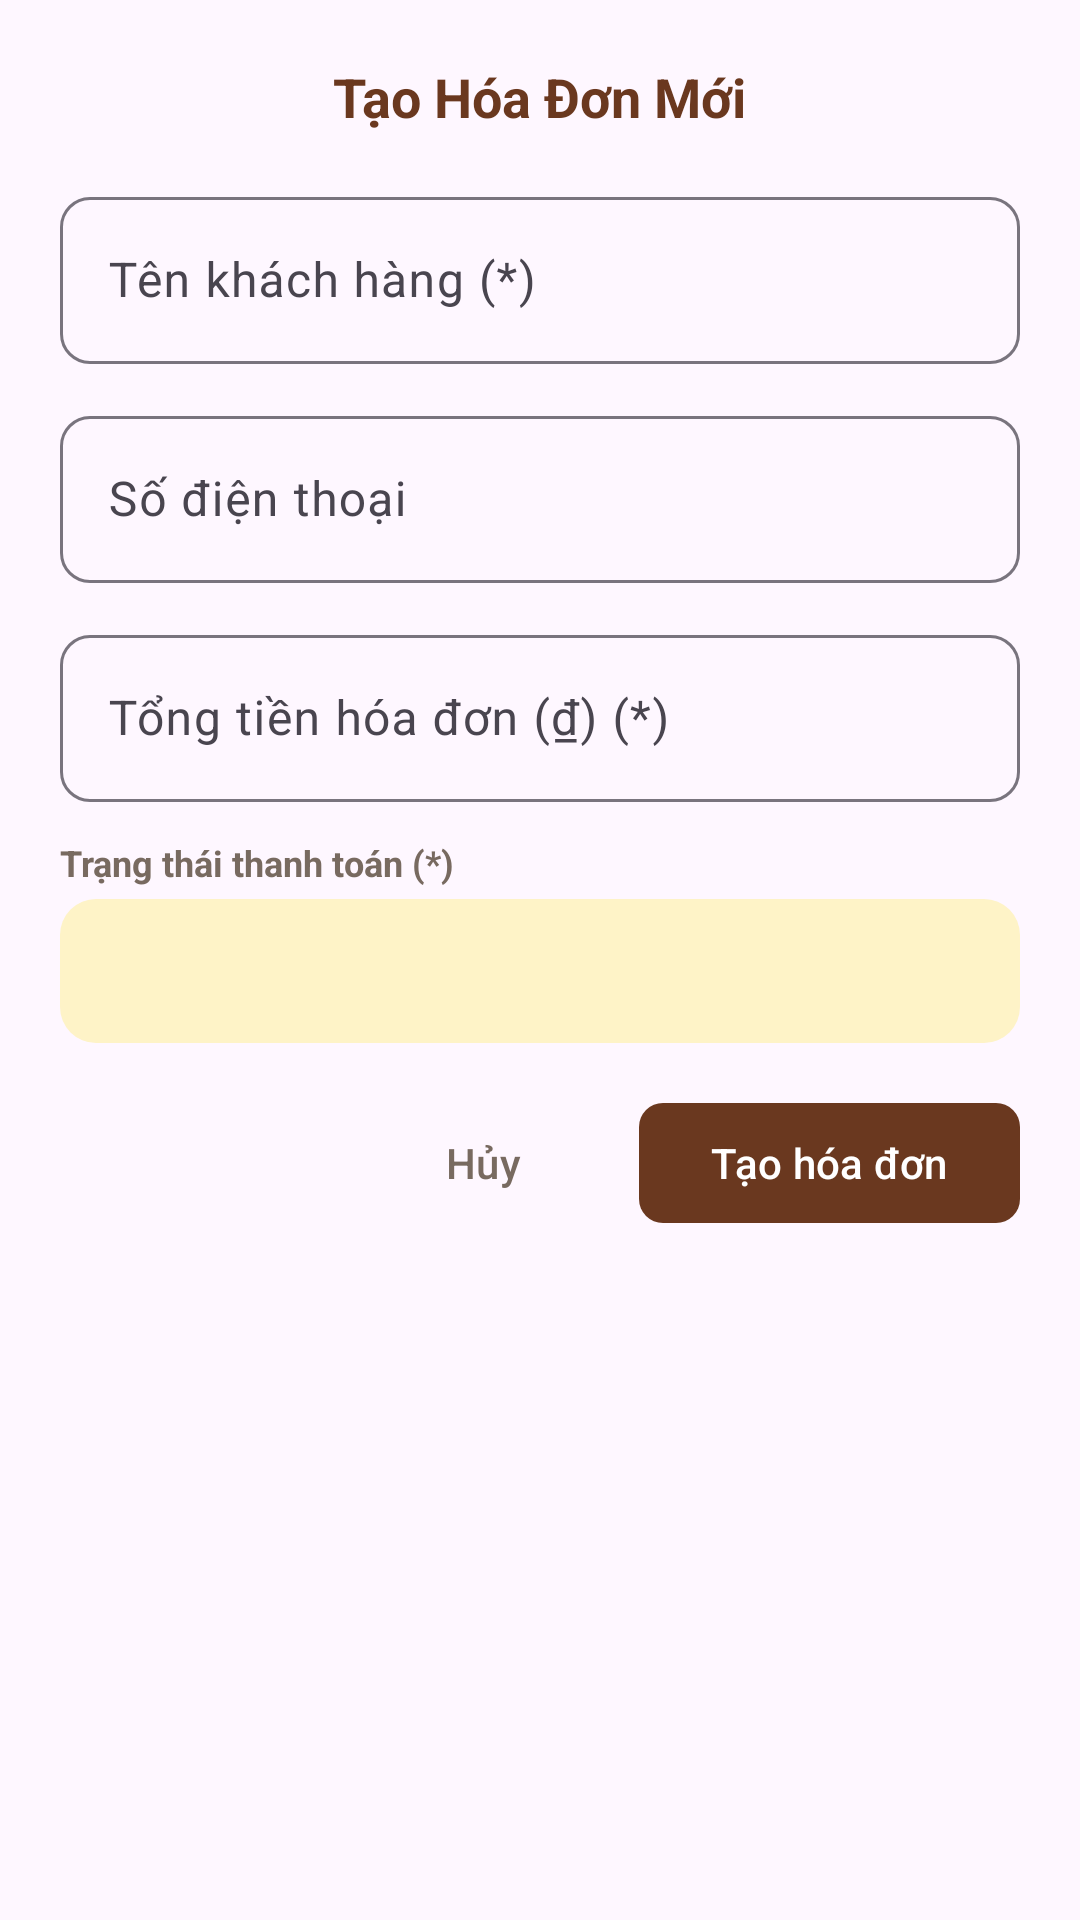

Reconstruct the res/layout file that produces this screen, plus the resources it refers to.
<!-- AndroidManifest.xml: application theme Theme.TiemSachGiay -->
<!-- res/layout/dialog_hoa_don.xml -->
<?xml version="1.0" encoding="utf-8"?>
<ScrollView xmlns:android="http://schemas.android.com/apk/res/android"
    xmlns:app="http://schemas.android.com/apk/res-auto"
    android:layout_width="match_parent"
    android:layout_height="wrap_content"
    android:padding="20dp">

    <LinearLayout
        android:layout_width="match_parent"
        android:layout_height="wrap_content"
        android:orientation="vertical">

        
        <TextView
            android:layout_width="wrap_content"
            android:layout_height="wrap_content"
            android:layout_gravity="center_horizontal"
            android:layout_marginBottom="16dp"
            android:text="Tạo Hóa Đơn Mới"
            android:textColor="@color/primary_book"
            android:textSize="18sp"
            android:textStyle="bold" />

        
        <com.google.android.material.textfield.TextInputLayout
            style="@style/Widget.Material3.TextInputLayout.OutlinedBox"
            android:layout_width="match_parent"
            android:layout_height="wrap_content"
            android:layout_marginBottom="12dp"
            android:hint="Tên khách hàng (*)"
            app:boxCornerRadiusBottomEnd="10dp"
            app:boxCornerRadiusBottomStart="10dp"
            app:boxCornerRadiusTopEnd="10dp"
            app:boxCornerRadiusTopStart="10dp">

            <com.google.android.material.textfield.TextInputEditText
                android:id="@+id/edt_dialog_ten_kh_hd"
                android:layout_width="match_parent"
                android:layout_height="wrap_content"
                android:inputType="textPersonName"
                android:textColor="@color/text_primary" />
        </com.google.android.material.textfield.TextInputLayout>

        
        <com.google.android.material.textfield.TextInputLayout
            style="@style/Widget.Material3.TextInputLayout.OutlinedBox"
            android:layout_width="match_parent"
            android:layout_height="wrap_content"
            android:layout_marginBottom="12dp"
            android:hint="Số điện thoại"
            app:boxCornerRadiusBottomEnd="10dp"
            app:boxCornerRadiusBottomStart="10dp"
            app:boxCornerRadiusTopEnd="10dp"
            app:boxCornerRadiusTopStart="10dp">

            <com.google.android.material.textfield.TextInputEditText
                android:id="@+id/edt_dialog_sdt_kh_hd"
                android:layout_width="match_parent"
                android:layout_height="wrap_content"
                android:inputType="phone"
                android:textColor="@color/text_primary" />
        </com.google.android.material.textfield.TextInputLayout>

        
        <com.google.android.material.textfield.TextInputLayout
            style="@style/Widget.Material3.TextInputLayout.OutlinedBox"
            android:layout_width="match_parent"
            android:layout_height="wrap_content"
            android:layout_marginBottom="12dp"
            android:hint="Tổng tiền hóa đơn (₫) (*)"
            app:boxCornerRadiusBottomEnd="10dp"
            app:boxCornerRadiusBottomStart="10dp"
            app:boxCornerRadiusTopEnd="10dp"
            app:boxCornerRadiusTopStart="10dp">

            <com.google.android.material.textfield.TextInputEditText
                android:id="@+id/edt_dialog_tong_tien_hd"
                android:layout_width="match_parent"
                android:layout_height="wrap_content"
                android:inputType="number"
                android:textColor="@color/text_primary" />
        </com.google.android.material.textfield.TextInputLayout>

        
        <TextView
            android:layout_width="wrap_content"
            android:layout_height="wrap_content"
            android:layout_marginBottom="4dp"
            android:text="Trạng thái thanh toán (*)"
            android:textColor="@color/text_secondary"
            android:textSize="12sp"
            android:textStyle="bold" />

        <Spinner
            android:id="@+id/sp_dialog_trang_thai_hd"
            android:layout_width="match_parent"
            android:layout_height="48dp"
            android:layout_marginBottom="16dp"
            android:background="@drawable/bg_category_badge"
            android:paddingHorizontal="12dp" />

        
        <LinearLayout
            android:layout_width="match_parent"
            android:layout_height="wrap_content"
            android:gravity="end"
            android:orientation="horizontal">

            <com.google.android.material.button.MaterialButton
                android:id="@+id/btn_dialog_cancel_hd"
                style="@style/Widget.Material3.Button.TextButton"
                android:layout_width="wrap_content"
                android:layout_height="wrap_content"
                android:text="Hủy"
                android:textColor="@color/text_secondary" />

            <com.google.android.material.button.MaterialButton
                android:id="@+id/btn_dialog_save_hd"
                android:layout_width="wrap_content"
                android:layout_height="wrap_content"
                android:layout_marginStart="8dp"
                android:text="Tạo hóa đơn"
                app:backgroundTint="@color/primary_book"
                app:cornerRadius="8dp" />

        </LinearLayout>

    </LinearLayout>

</ScrollView>
<!-- resources referenced by this layout -->
<resources>
  <color name="primary_book">#6A381F</color>
  <color name="text_primary">#2D241E</color>
  <color name="text_secondary">#786A60</color>
  <!-- drawable bg_category_badge (drawable) -->
  <?xml version="1.0" encoding="utf-8"?>
  <shape xmlns:android="http://schemas.android.com/apk/res/android"
      android:shape="rectangle">
      <solid android:color="@color/accent_warm_light" />
      <corners android:radius="12dp" />
  </shape>
  <style name="Theme.TiemSachGiay" parent="Base.Theme.TiemSachGiay" />
  <color name="accent_warm_light">#FEF3C7</color>
  <style name="Base.Theme.TiemSachGiay" parent="Theme.Material3.DayNight.NoActionBar">
          
          
      </style>
</resources>
